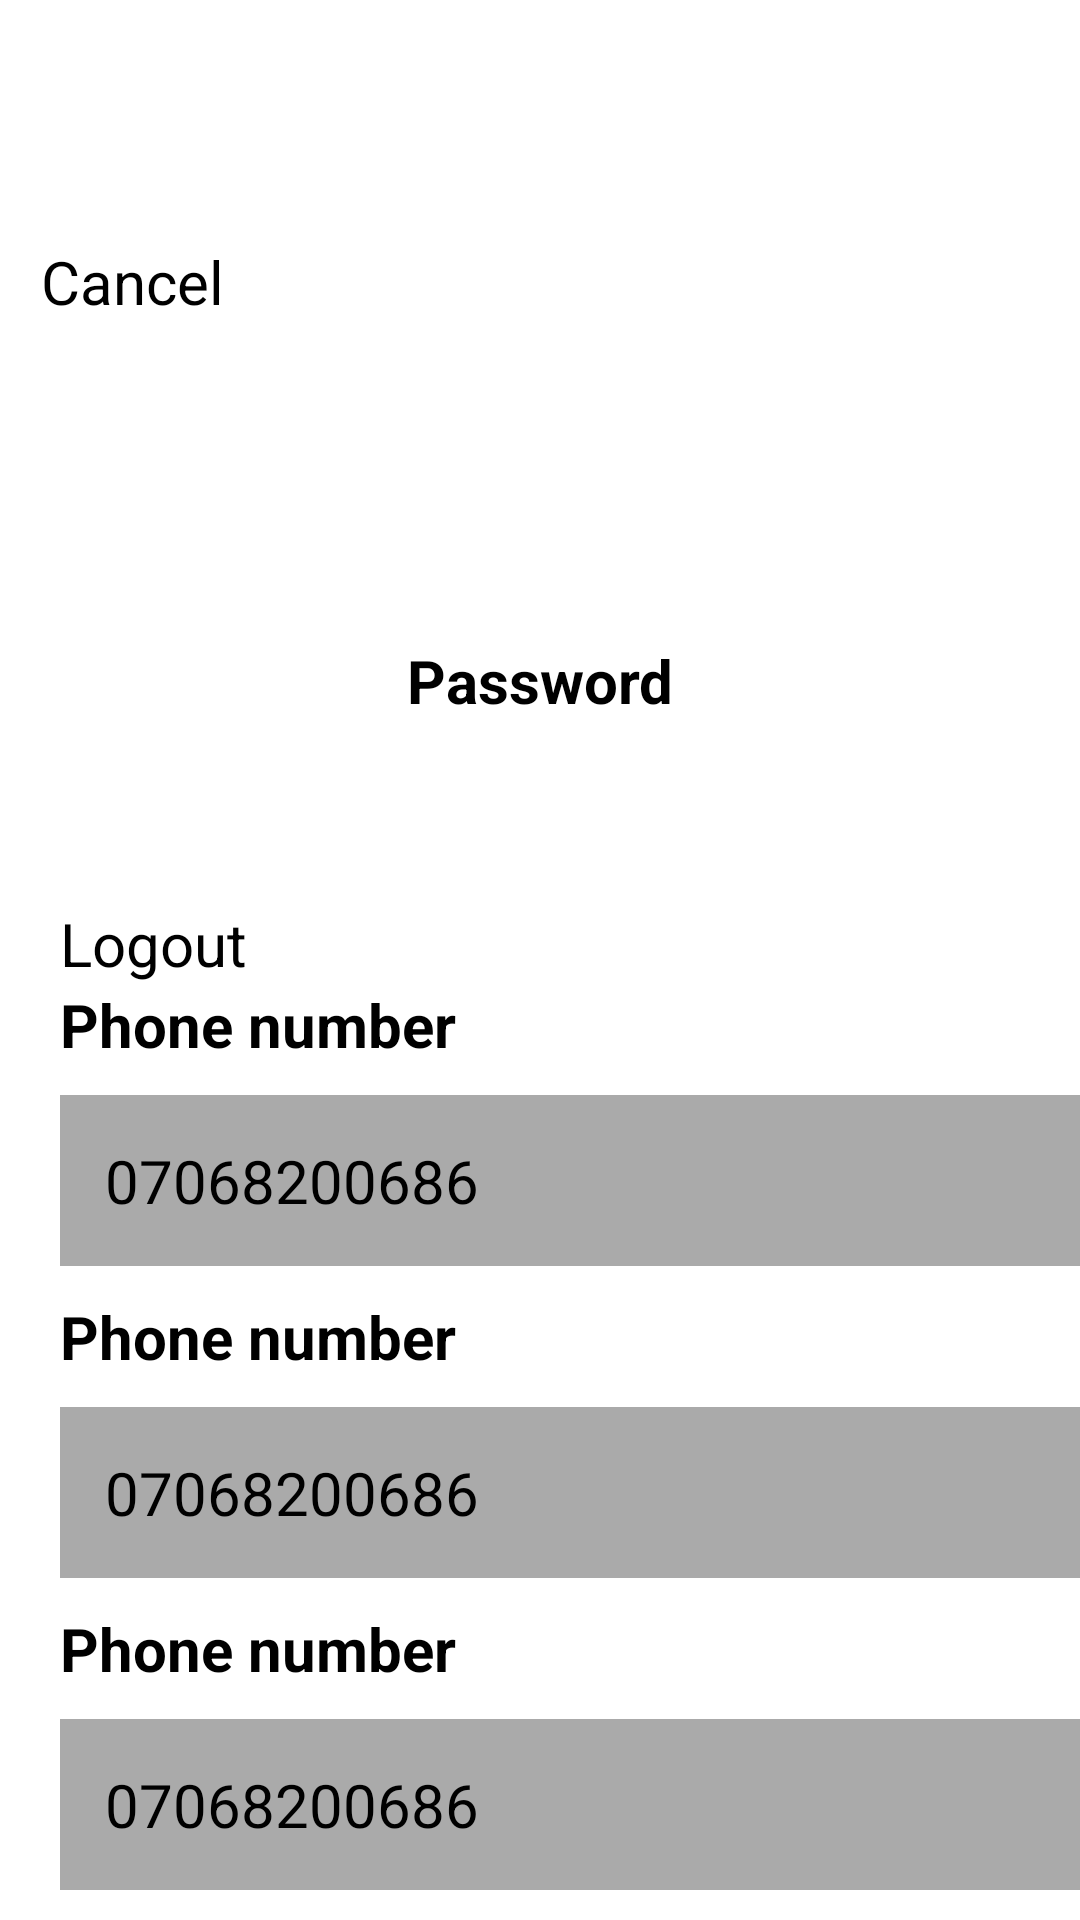

This screen was rendered from an Android layout file. Write that file and the resources it references.
<!-- AndroidManifest.xml: application theme Theme.FuelFinder -->
<!-- res/layout/set3.xml -->
<?xml version="1.0" encoding="utf-8"?>
<LinearLayout xmlns:android="http://schemas.android.com/apk/res/android"
    android:layout_width="match_parent"
    android:layout_height="match_parent"
    android:orientation="vertical">
    <LinearLayout
        android:layout_width="match_parent"
        android:layout_height="wrap_content"
        android:padding="10dp"
        android:id="@+id/linear_li"
        android:orientation="horizontal"/>

    <TextView
        android:layout_width="88dp"
        android:layout_height="wrap_content"
        android:layout_marginTop="15dp"
        android:layout_weight="1"
        android:gravity="center"
        android:text="Cancel"
        android:textColor="@color/black"
        android:textSize="20dp"
        android:textStyle="normal" />

    <TextView
        android:id="@+id/My_Profile"
        android:layout_width="match_parent"
        android:layout_height="wrap_content"
        android:layout_marginTop="15dp"
        android:layout_weight="1"
        android:gravity="center"
        android:text="Password"
        android:textColor="@color/black"
        android:textSize="20dp"
        android:textStyle="bold" />

    <TextView
        android:layout_width="73dp"
        android:layout_height="wrap_content"
        android:layout_alignParentRight="true"
        android:layout_marginStart="20dp"
        android:layout_marginTop="15dp"
        android:layout_marginEnd="5dp"
        android:text="Logout"
        android:textColor="@color/black"
        android:textSize="20dp"
        android:textStyle="normal" />
    <TextView
        android:layout_width="wrap_content"
        android:layout_height="wrap_content"
        android:text="Phone number"
        android:textSize="20dp"
        android:textStyle="bold"
        android:textColor="@color/black"
        android:layout_marginStart="20dp"
        android:layout_marginEnd="20dp"/>

    <EditText
        android:layout_width="375dp"
        android:layout_height="wrap_content"
        android:layout_marginStart="20dp"
        android:layout_marginLeft="10dp"
        android:layout_marginTop="10dp"
        android:layout_marginRight="10dp"
        android:layout_marginBottom="10dp"
        android:background="@color/grey"
        android:drawablePadding="10dp"
        android:padding="15dp"
        android:inputType="phone"
        android:text="07068200686"
        android:textSize="20dp"
        android:textStyle="normal" />

    <TextView
        android:layout_width="wrap_content"
        android:layout_height="wrap_content"
        android:layout_marginStart="20dp"
        android:layout_marginEnd="20dp"
        android:text="Phone number"
        android:textColor="@color/black"
        android:textSize="20dp"
        android:textStyle="bold" />

    <EditText
        android:layout_width="375dp"
        android:layout_height="wrap_content"
        android:layout_marginStart="20dp"
        android:layout_marginLeft="10dp"
        android:layout_marginTop="10dp"
        android:layout_marginRight="10dp"
        android:layout_marginBottom="10dp"
        android:background="@color/grey"
        android:drawablePadding="10dp"
        android:padding="15dp"
        android:inputType="phone"
        android:text="07068200686"
        android:textSize="20dp"
        android:textStyle="normal" /><TextView
    android:layout_width="wrap_content"
    android:layout_height="wrap_content"
    android:text="Phone number"
    android:textSize="20dp"
    android:textStyle="bold"
    android:textColor="@color/black"
    android:layout_marginStart="20dp"
    android:layout_marginEnd="20dp"/>

    <EditText
        android:layout_width="375dp"
        android:layout_height="wrap_content"
        android:layout_marginStart="20dp"
        android:layout_marginLeft="10dp"
        android:layout_marginTop="10dp"
        android:layout_marginRight="10dp"
        android:layout_marginBottom="10dp"
        android:background="@color/grey"
        android:drawablePadding="10dp"
        android:padding="15dp"
        android:inputType="phone"
        android:text="07068200686"
        android:textSize="20dp"
        android:textStyle="normal" />

</LinearLayout>
<!-- resources referenced by this layout -->
<resources>
  <color name="black">#FF000000</color>
  <color name="grey">#aaa</color>
</resources>
